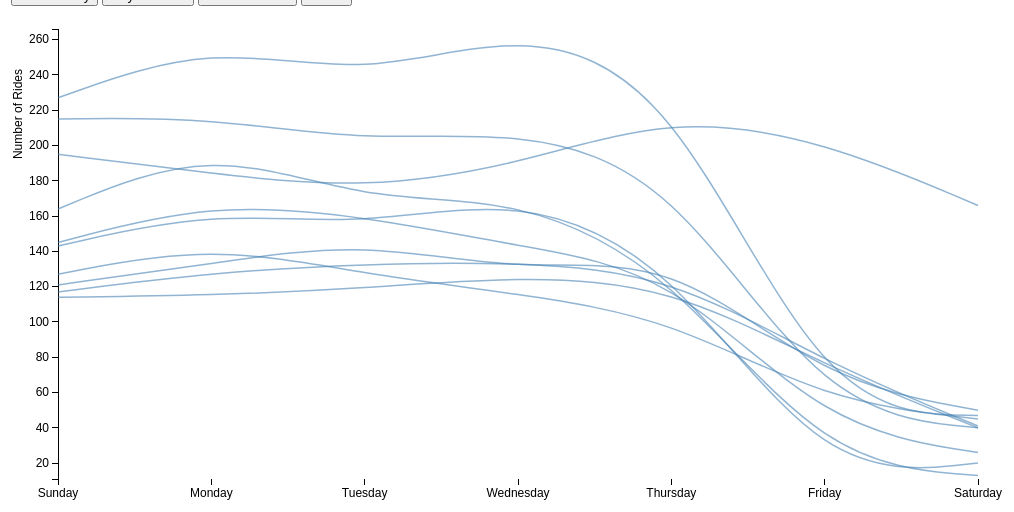
D3 v3 page, settled after 480 driven frames (8 s of simulated time); the page loaded 1 data file(s).



var margin = {top: 20, right: 80, bottom: 30, left: 50},
    width = 1050 - margin.left - margin.right,
    height = 500 - margin.top - margin.bottom;

var parseDateHour = d3.time.format("%H").parse;

var parseDateDay = d3.time.format("%d").parse;

var parseDateMonth = d3.time.format("%m-%y").parse;

var x = d3.time.scale()
    .range([0, width]);

var y = d3.scale.linear()
    .range([height, 0]);

var color = d3.scale.category10();

var xAxis_day = d3.svg.axis()
    .scale(x)
    .orient("bottom").ticks(7)
    .tickFormat(d3.time.format("%A"));

var xAxis_hour = d3.svg.axis()
    .scale(x)
    .orient("bottom").ticks(12)
    .tickFormat(d3.time.format("%H:%M"));

var xAxis_month = d3.svg.axis()
    .scale(x)
    .orient("bottom").ticks(7)
    .tickFormat(d3.time.format("%B %Y"));

var yAxis = d3.svg.axis()
    .scale(y)
    .orient("left");

var line = d3.svg.line()
    .interpolate("basis")
    .x(function(d) { return x(d.date); })
    .y(function(d) { return y(d.number); });

var div = d3.select("body").append("div")   
    .attr("class", "tooltip")               
    .style("opacity", 0);

var svg = d3.select("body").append("svg")
    .attr("width", width + margin.left + margin.right)
    .attr("height", height + margin.top + margin.bottom)
  .append("g")
    .attr("transform", "translate(" + margin.left + "," + margin.top + ")");

d3.tsv("totalday.tsv", function(error, data) {
  color.domain(d3.keys(data[0]).filter(function(key) { return key !== "date"; }));

  data.forEach(function(d) {
    d.date = parseDateDay(d.date);
  });

  var routes = color.domain().map(function(name) {
    return {
      name: name,
      values: data.map(function(d) {
        return {date: d.date, number: +d[name]};
      })
    };
  });

  x.domain(d3.extent(data, function(d) { return d.date; }));

  y.domain([
    d3.min(routes, function(c) { return d3.min(c.values, function(v) { return v.number; }); }),
    d3.max(routes, function(c) { return d3.max(c.values, function(v) { return v.number; }); })
  ]);

  svg.append("g")
      .attr("class", "x axis")
      .attr("transform", "translate(0," + height + ")")
      .call(xAxis_day);

  svg.append("g")
      .attr("class", "y axis")
      .call(yAxis)
    .append("text")
      .attr("transform", "rotate(-90)")
      .attr("font-size", 20)
      .attr("y", -45)
      .attr("x", -40)
      .attr("dy", ".71em")
      .style("text-anchor", "end")
      .text("Number of Rides");

  var route = svg.selectAll(".route")
      .data(routes)
    .enter().append("g")
      .attr("class", "route");

  route.append("path")
      .attr("class", "line")
      .attr("d", function(d) { return line(d.values); })
      .style("stroke", "steelblue")
      .style("opacity","0.6")
      .on("mouseover", function(d) {
        d3.select(this).style("stroke-width","6");
        d3.select(this).style("font-size","20");
        d3.select(this).style("opacity","0.9");
        div.transition()        
          .duration(200)      
          .style("opacity", 0.9);      
        div .html(d.name)  
          .style("left", (d3.event.pageX) + "px")     
          .style("top", (d3.event.pageY -28) + "px");})
      .on("mouseout", function(d) {
          d3.select(this).style("stroke-width","1.5"); 
          d3.select(this).style("opacity","0.6");
          div.transition()        
            .duration(200)      
            .style("opacity", 0);})
        .on("click", function(d) { d3.select(this).style("stroke-width","6");

        d3.select(this).style("font-size","20");
        d3.select(this).style("opacity","0.9");
        d3.select(this).style("stroke","darkorange");})



});

function Hour() {

    // Get the data again
    d3.tsv("totalhour.tsv", function(error, data) {
  color.domain(d3.keys(data[0]).filter(function(key) { return key !== "date"; }));

  data.forEach(function(d) {
    d.date = parseDateHour(d.date);
  });

  var routes = color.domain().map(function(name) {
    return {
      name: name,
      values: data.map(function(d) {
        return {date: d.date, number: +d[name]};
      })
    };
  });


    // Scale the range of the data again 
  x.domain(d3.extent(data, function(d) { return d.date; }));

  y.domain([
    d3.min(routes, function(c) { return d3.min(c.values, function(v) { return v.number; }); }),
    d3.max(routes, function(c) { return d3.max(c.values, function(v) { return v.number; }); })
  ]);


    // Select the section we want to apply our changes to
    var svg = d3.select("body").transition();
	    
        svg.select(".x.axis") // change the x axis
            .duration(750)
            .call(xAxis_hour);
        svg.select(".y.axis") // change the y axis
            .duration(750)
            .call(yAxis);


    	d3.selectAll(".line")   // change the line
	    .data(routes)
	    .transition()
              .duration(750)
              .attr("d", function(d) { return line(d.values); });

    });
}



function Day() {

    // Get the data again
    d3.tsv("totalday.tsv", function(error, data) {
  color.domain(d3.keys(data[0]).filter(function(key) { return key !== "date"; }));

  data.forEach(function(d) {
    d.date = parseDateDay(d.date);
  });

  var routes = color.domain().map(function(name) {
    return {
      name: name,
      values: data.map(function(d) {
        return {date: d.date, number: +d[name]};
      })
    };
  });


    // Scale the range of the data again 
  x.domain(d3.extent(data, function(d) { return d.date; }));

  y.domain([
    d3.min(routes, function(c) { return d3.min(c.values, function(v) { return v.number; }); }),
    d3.max(routes, function(c) { return d3.max(c.values, function(v) { return v.number; }); })
  ]);


    // Select the section we want to apply our changes to
    var svg = d3.select("body").transition();

       svg.select(".x.axis") // change the x axis
            .duration(750)
            .call(xAxis_day);
        svg.select(".y.axis") // change the y axis
            .duration(750)
            .call(yAxis);

    	d3.selectAll(".line")   // change the line
		.data(routes)
		.transition()
            .duration(750)
            .attr("d", function(d) { return line(d.values); });

    });
}


function Month() {

    // Get the data again
    d3.tsv("totalmonth.tsv", function(error, data) {
  color.domain(d3.keys(data[0]).filter(function(key) { return key !== "date"; }));

  data.forEach(function(d) {
    d.date = parseDateMonth(d.date);
  });

  var routes = color.domain().map(function(name) {
    return {
      name: name,
      values: data.map(function(d) {
        return {date: d.date, number: +d[name]};
      })
    };
  });


    // Scale the range of the data again 
  x.domain(d3.extent(data, function(d) { return d.date; }));

  y.domain([
    d3.min(routes, function(c) { return d3.min(c.values, function(v) { return v.number; }); }),
    d3.max(routes, function(c) { return d3.max(c.values, function(v) { return v.number; }); })
  ]);


    // Select the section we want to apply our changes to
    var svg = d3.select("body").transition();

        svg.select(".x.axis") // change the x axis
            .duration(750)
            .call(xAxis_month);
        svg.select(".y.axis") // change the y axis
            .duration(750)
            .call(yAxis);

    	d3.selectAll(".line")   // change the line
		.data(routes)
		.transition()
            .duration(750)
            .attr("d", function(d) { return line(d.values); });

    });
}

function Reset() {

    // Get the data again
    d3.tsv("totalday.tsv", function(error, data) {
  color.domain(d3.keys(data[0]).filter(function(key) { return key !== "date"; }));

  data.forEach(function(d) {
    d.date = parseDateDay(d.date);
  });

  var routes = color.domain().map(function(name) {
    return {
      name: name,
      values: data.map(function(d) {
        return {date: d.date, number: +d[name]};
      })
    };
  });





    // Select the section we want to apply our changes to
    var svg = d3.select("body").transition();



 

      d3.selectAll(".line")   // change the line
            //.data(routes)
            .transition()
            .duration(1)
            .attr("d", function(d) { return line(d.values); })
            .style("stroke", "steelblue");

    });
}







### data: totalday.tsv, 701 bytes — head not shown